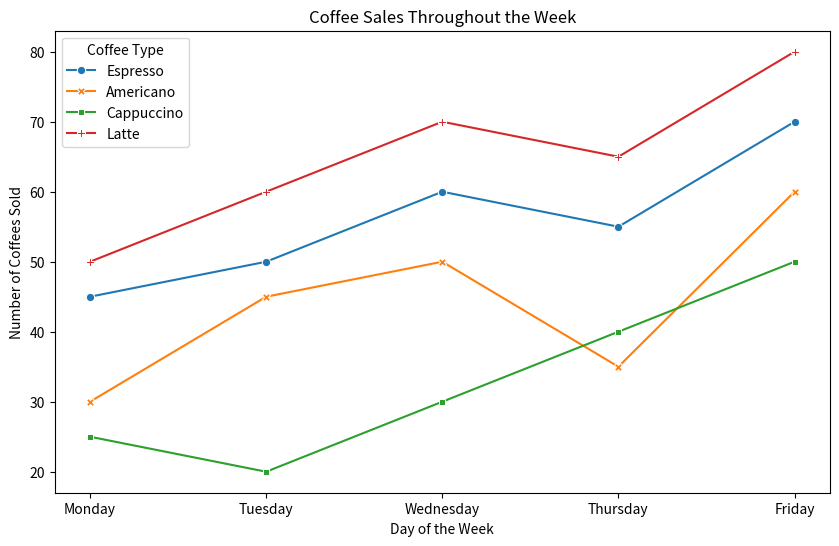

Recreate this plot in Python.

import pandas as pd
import seaborn as sns
import matplotlib.pyplot as plt

# Data given in the form of a list of dictionaries
data = [
    {'Day': 'Monday', 'Espresso': 45, 'Americano': 30, 'Cappuccino': 25, 'Latte': 50},
    {'Day': 'Tuesday', 'Espresso': 50, 'Americano': 45, 'Cappuccino': 20, 'Latte': 60},
    {'Day': 'Wednesday', 'Espresso': 60, 'Americano': 50, 'Cappuccino': 30, 'Latte': 70},
    {'Day': 'Thursday', 'Espresso': 55, 'Americano': 35, 'Cappuccino': 40, 'Latte': 65},
    {'Day': 'Friday', 'Espresso': 70, 'Americano': 60, 'Cappuccino': 50, 'Latte': 80}
]

# Converting the list of dictionaries to a pandas DataFrame
df = pd.DataFrame(data)

# Reshape the data so that it's in long form for Seaborn
df_long = pd.melt(df, id_vars='Day', var_name='Coffee_Type', value_name='Sales')

# Create a line plot with Seaborn
plt.figure(figsize=(10, 6))
sns.lineplot(data=df_long, x='Day', y='Sales', hue='Coffee_Type', style='Coffee_Type', markers=True, dashes=False)

# Customize the plot with titles and labels
plt.title('Coffee Sales Throughout the Week')
plt.xlabel('Day of the Week')
plt.ylabel('Number of Coffees Sold')
plt.legend(title='Coffee Type')

# Show the plot
plt.show()
